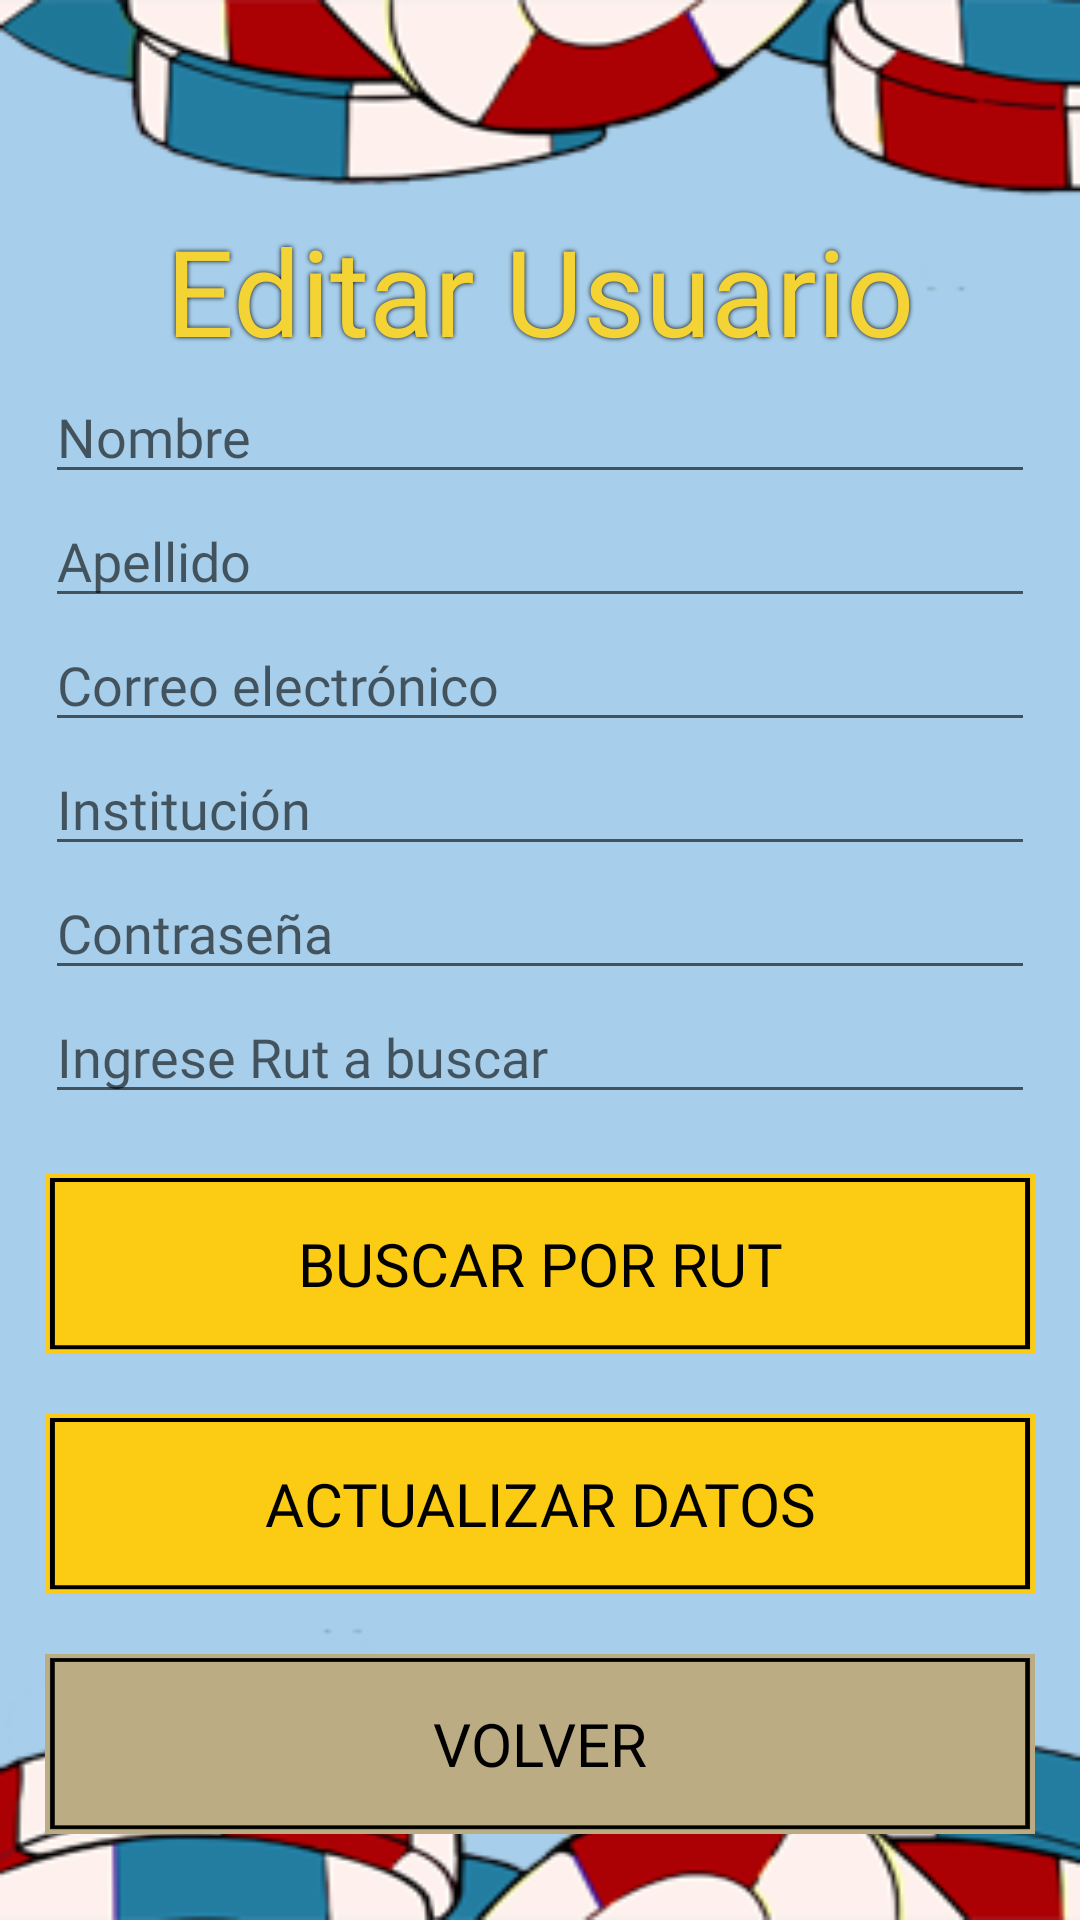

Here is an Android app screen rendered from its layout file. Give the layout XML and the strings, colors and styles it references.
<!-- AndroidManifest.xml: application theme Theme.ClassTracker -->
<!-- res/layout/activity_updateuser.xml -->
<?xml version="1.0" encoding="utf-8"?>
<LinearLayout xmlns:android="http://schemas.android.com/apk/res/android"
    android:layout_width="match_parent"
    android:layout_height="match_parent"
    android:orientation="vertical"
    android:background="@drawable/fondo"
    android:gravity="top|center"
    android:padding="15dp">

    <TextView
        android:id="@+id/textViewTitle"
        android:layout_width="wrap_content"
        android:layout_height="wrap_content"
        android:layout_centerInParent="true"
        android:layout_marginTop="55dp"
        android:fontFamily="@font/bubble_bobble"
        android:shadowColor="@color/black"
        android:shadowDx="0"
        android:shadowDy="0"
        android:shadowRadius="4"
        android:text="Editar Usuario"
        android:textColor="#f4d434"
        android:textSize="40sp" />


    <EditText
        android:id="@+id/editTextName"
        android:layout_width="match_parent"
        android:layout_height="wrap_content"
        android:fontFamily="@font/bubble_bobble"
        android:hint="Nombre" />

    <EditText
        android:id="@+id/editTextLastName"
        android:layout_width="match_parent"
        android:layout_height="wrap_content"
        android:fontFamily="@font/bubble_bobble"
        android:hint="Apellido" />

    <EditText
        android:id="@+id/editTextEmail"
        android:layout_width="match_parent"
        android:layout_height="wrap_content"
        android:fontFamily="@font/bubble_bobble"
        android:hint="Correo electrónico" />

    <EditText
        android:id="@+id/editTextInstitution"
        android:layout_width="match_parent"
        android:layout_height="wrap_content"
        android:fontFamily="@font/bubble_bobble"
        android:hint="Institución" />

    <EditText
        android:id="@+id/editTextPassword"
        android:layout_width="match_parent"
        android:layout_height="wrap_content"
        android:fontFamily="@font/bubble_bobble"
        android:hint="Contraseña" />

    <EditText
        android:id="@+id/editTextSearchRut"
        android:layout_width="match_parent"
        android:layout_height="wrap_content"
        android:fontFamily="@font/bubble_bobble"
        android:hint="Ingrese Rut a buscar" />

    <Button
        android:id="@+id/buttonSearch"
        android:layout_width="match_parent"
        android:layout_height="60dp"
        android:background="@drawable/button"
        android:fontFamily="@font/bubble_bobble"
        android:text="Buscar por Rut"
        android:textColor="@color/black"
        android:textSize="20sp"
        android:layout_marginTop="20dp"/>


    <Button
        android:id="@+id/buttonUpdate"
        android:layout_width="match_parent"
        android:layout_height="60dp"
        android:background="@drawable/button"
        android:fontFamily="@font/bubble_bobble"
        android:text="Actualizar Datos"
        android:textColor="@color/black"
        android:textSize="20sp"
        android:layout_marginTop="20dp"/>

    <Button
        android:id="@+id/button5Alumno"
        android:layout_width="match_parent"
        android:layout_height="60dp"
        android:text="Volver"
        android:textSize="20sp"
        android:textColor="@color/black"
        android:fontFamily="@font/bubble_bobble"
        android:background="@drawable/button2"
        android:layout_marginTop="20dp"/>

</LinearLayout>
<!-- resources referenced by this layout -->
<resources>
  <!-- drawable button: png bitmap (drawable, 1444 bytes) -->
  <!-- drawable button2: png bitmap (drawable, 1456 bytes) -->
  <!-- drawable fondo: png bitmap (drawable, 28563 bytes) -->
  <style name="Theme.ClassTracker" parent="Theme.AppCompat.Light.DarkActionBar">
          
          <item name="colorPrimary">@color/purple_500</item>
          <item name="colorPrimaryDark">@color/purple_700</item>
          <item name="colorAccent">@color/teal_200</item>
          
      </style>
  <!-- not gathered from this repository: default colours our renderer supplied (Android Studio template values) -->
  <color name="purple_500">#FF6200EE</color>
  <color name="purple_700">#FF3700B3</color>
  <color name="teal_200">#FF03DAC5</color>
  <color name="black">#FF000000</color>
</resources>
